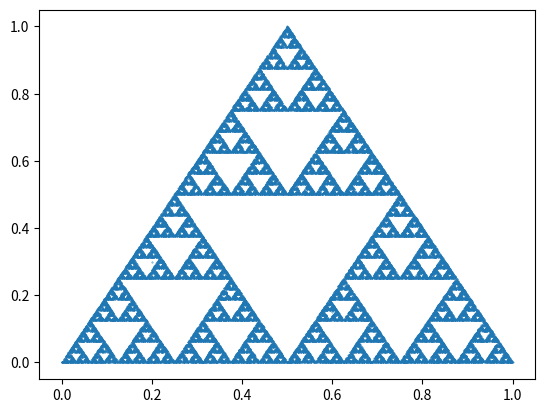
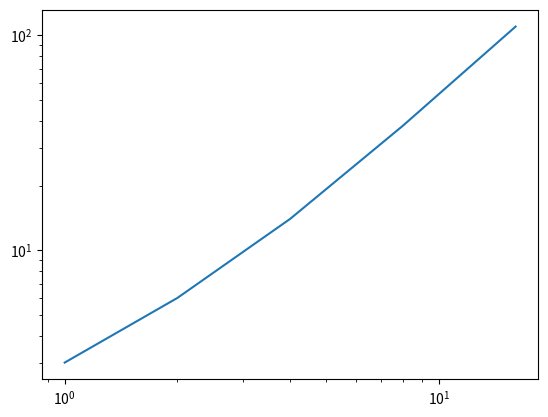

Python code for these plots, in order:
# import files here
from random import random , randint
import matplotlib.pyplot as plt
# 9 Ferns & Fractals

#(1)
iterations = 50000
#define x and y coordinates of 3
#vertices of triangle & aninitial point
x = [0.0,1.0,0.5,0.2]
y = [0.0,0.0,1.0,0.3]
r = 0.5
for i in range(iterations):
    p = randint(0,2)
    x.append(x[-1]*(1-0.5)+x[p]*0.5)
    y.append(y[-1]*(1-0.5)+y[p]*0.5)
plt.figure('Figure A')
plt.scatter(x,y,s=0.1)
plt.savefig('Chaos_game_triangle.png')



#(2)
def boxcounting(xlist,ylist,epsilon):

    from math import log

    # find min and max coordinates of the set
    xmin = min(xlist)
    xmax = max(xlist)
    ymin = min(ylist)
    ymax = max(ylist)

    # no. of boxes of side epsilon to cover whole set
    xcount = int((xmax-xmin)/epsilon)+1
    ycount = int((ymax-ymin)/epsilon)+1

    # initialise matrix of 0s, one entry per box
    check = [[0 for col in range(xcount)] for row in range(ycount)]

    # go through all points in set, if point in box ij, change matrix entry to 1
    for k in range(len(xlist)):
        i = int((xlist[k]-xmin)/epsilon)
        j = int((ylist[k]-ymin)/epsilon)
        check[j][i] = 1

    # count up all entries in matrix with entry 1
    boxcount=0
    for row in range(ycount):
        boxcount = boxcount+check[row].count(1)
    # return epsilon, N(epsilon), log(N)/log(1/epsilon)
    return log(1/epsilon),log(boxcount),log(boxcount)/log(1/epsilon)



#(3)
print(boxcounting(x,y,0.0625))



#(4)
epsilon = [1,1/0.5,1/0.25,1/0.125,1/0.0625]
boxcount = [3,6,14,38,110]
plt.figure('Figure B')
plt.loglog(epsilon,boxcount)
print('The estimate for the fractal dimension of the Sierpinski gasket is 1.585.')



#(5)
print('To make this estimate more accurate we could choose smaller values of epsilon and continue the curve on longer.')



